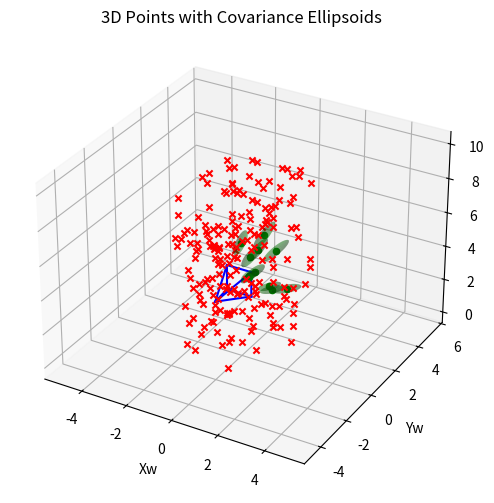

The matplotlib source for this figure:
import numpy as np
import matplotlib.pyplot as plt
from mpl_toolkits.mplot3d.art3d import Poly3DCollection

# --- Camera intrinsics ---
f = 800
cx, cy = 320, 240
width, height = 640, 480
K = np.array([[f, 0, cx],
              [0, f, cy],
              [0, 0, 1]])

# --- Camera extrinsics (Tcw: world -> camera) ---

Twc = np.array([[0, 1, 0, 0],
                [0, 0, 1, -2],
                [1, 0, 0, 4],
                [0, 0, 0, 1]])

Tcw = np.linalg.inv(Twc)



def rotation_matrix(axis, angle):
    """
    Create a 3x3 rotation matrix from an axis and an angle using Rodrigues' formula.


    Parameters:
    axis (array-like): A 3-element array representing the axis of rotation.
    angle (float): Rotation angle in radians.


    Returns:
    numpy.ndarray: A 3x3 rotation matrix.
    """
    axis = np.asarray(axis, dtype=float)
    axis = axis / np.linalg.norm(axis) # normalize axis
    x, y, z = axis

    c = np.cos(angle)
    s = np.sin(angle)
    C = 1 - c

    R = np.array([
    [c + x*x*C, x*y*C - z*s, x*z*C + y*s],
    [y*x*C + z*s, c + y*y*C, y*z*C - x*s],
    [z*x*C - y*s, z*y*C + x*s, c + z*z*C ]
    ])


    return R

def set_axes_equal(ax):
    """Set 3D plot axes to equal scale."""
    limits = np.array([
    ax.get_xlim3d(),
    ax.get_ylim3d(),
    ax.get_zlim3d()
    ])
    spans = limits[:,1] - limits[:,0]
    centers = np.mean(limits, axis=1)
    radius = 0.5 * max(spans)
    ax.set_xlim3d([centers[0]-radius, centers[0]+radius])
    ax.set_ylim3d([centers[1]-radius, centers[1]+radius])
    ax.set_zlim3d([centers[2]-radius, centers[2]+radius])

# --- Visibility function ---
def is_visible(point_w, K, Tcw, width, height):
    """Check if a 3D world point is visible in the camera defined by K and Tcw."""
    Pw_h = np.hstack([point_w, 1])
    Pc_h = Tcw @ Pw_h
    x, y, z = Pc_h[:3]
    if z <= 0:
        return False
    proj = K @ np.array([x, y, z])
    u, v = proj[0]/proj[2], proj[1]/proj[2]
    return (0 <= u < width) and (0 <= v < height)

# --- Draw 3D ellipsoid ---
def draw_ellipsoid(ax, cov, centroid, n_points=20, color='r', alpha=0.2):
    """Draw a 3D ellipsoid from covariance matrix cov and centroid position."""
    eigvals, eigvecs = np.linalg.eigh(cov)
    radii = np.sqrt(eigvals)

    u = np.linspace(0, 2*np.pi, n_points)
    v = np.linspace(0, np.pi, n_points)
    x = radii[0] * np.outer(np.cos(u), np.sin(v))
    y = radii[1] * np.outer(np.sin(u), np.sin(v))
    z = radii[2] * np.outer(np.ones_like(u), np.cos(v))

    ellipsoid = np.stack([x, y, z], axis=-1).reshape(-1, 3)
    ellipsoid = ellipsoid @ eigvecs.T + centroid
    x = ellipsoid[:,0].reshape(n_points, n_points)
    y = ellipsoid[:,1].reshape(n_points, n_points)
    z = ellipsoid[:,2].reshape(n_points, n_points)

    ax.plot_surface(x, y, z, rstride=1, cstride=1, color=color, alpha=alpha, linewidth=0)

# --- Draw camera frustum ---
def draw_camera(ax, K, Tcw, width, height, scale=0.01, color='b'):
    """Draw the camera frustum in 3D given intrinsics K and extrinsics Tcw."""
    # Inverse transform (camera -> world)
    Twc = np.linalg.inv(Tcw)

    # Define image corners in pixels
    corners_px = np.array([
        [0, 0, 1],
        [width, 0, 1],
        [width, height, 1],
        [0, height, 1]
    ])

    # Backproject to rays in camera coordinates
    Kinv = np.linalg.inv(K)
    rays_c = (Kinv @ corners_px.T).T

    # Scale rays to get frustum depth (unit depth * scale)
    rays_c = rays_c * (scale / np.linalg.norm(rays_c, axis=1)[:, None])

    # Transform rays to world coordinates
    rays_w = (Twc[:3,:3] @ rays_c.T).T + Twc[:3,3]
    cam_center = Twc[:3,3]

    # Draw pyramid lines
    for r in rays_w:
        ax.plot([cam_center[0], r[0]], [cam_center[1], r[1]], [cam_center[2], r[2]], c=color)
    for i in range(4):
        j = (i+1) % 4
        ax.plot([rays_w[i,0], rays_w[j,0]], [rays_w[i,1], rays_w[j,1]], [rays_w[i,2], rays_w[j,2]], c=color)

# --- Demo ---
np.random.seed(0)
points_w = np.random.uniform(low=[-2, -2, 0], high=[2, 2, 10], size=(200, 3))

fig = plt.figure(figsize=(8, 6))
ax = fig.add_subplot(111, projection='3d')

for p in points_w:
    if is_visible(p, K, Tcw, width, height):
        ax.scatter(*p, c='g')
        p_c = Tcw@np.hstack([p, 1])
        norm = np.cross(np.array([0, 0, 1]), p_c[:3])
        angle = np.arccos(np.dot(np.array([0, 0, 1]), p_c[:3]) / (np.linalg.norm(np.array([0, 0, 1])) * np.linalg.norm(p_c[:3])))
        R_pc = rotation_matrix(norm, angle)
        cov = np.diag([0.01*p_c[2], 0.01*p_c[2], 0.05*p_c[2]**2])

        cov =  Twc[:3, :3] @ R_pc @ cov @ R_pc.T @ Twc[:3, :3].T
        draw_ellipsoid(ax, cov, p, color='g', alpha=0.3)
    else:
        ax.scatter(*p, c='r', marker='x')

# Draw camera
draw_camera(ax, K, Tcw, width, height, scale=2.0, color='b')

ax.set_xlabel('Xw')
ax.set_ylabel('Yw')
ax.set_zlabel('Zw')
ax.set_title('3D Points with Covariance Ellipsoids')

set_axes_equal(ax)

plt.show()